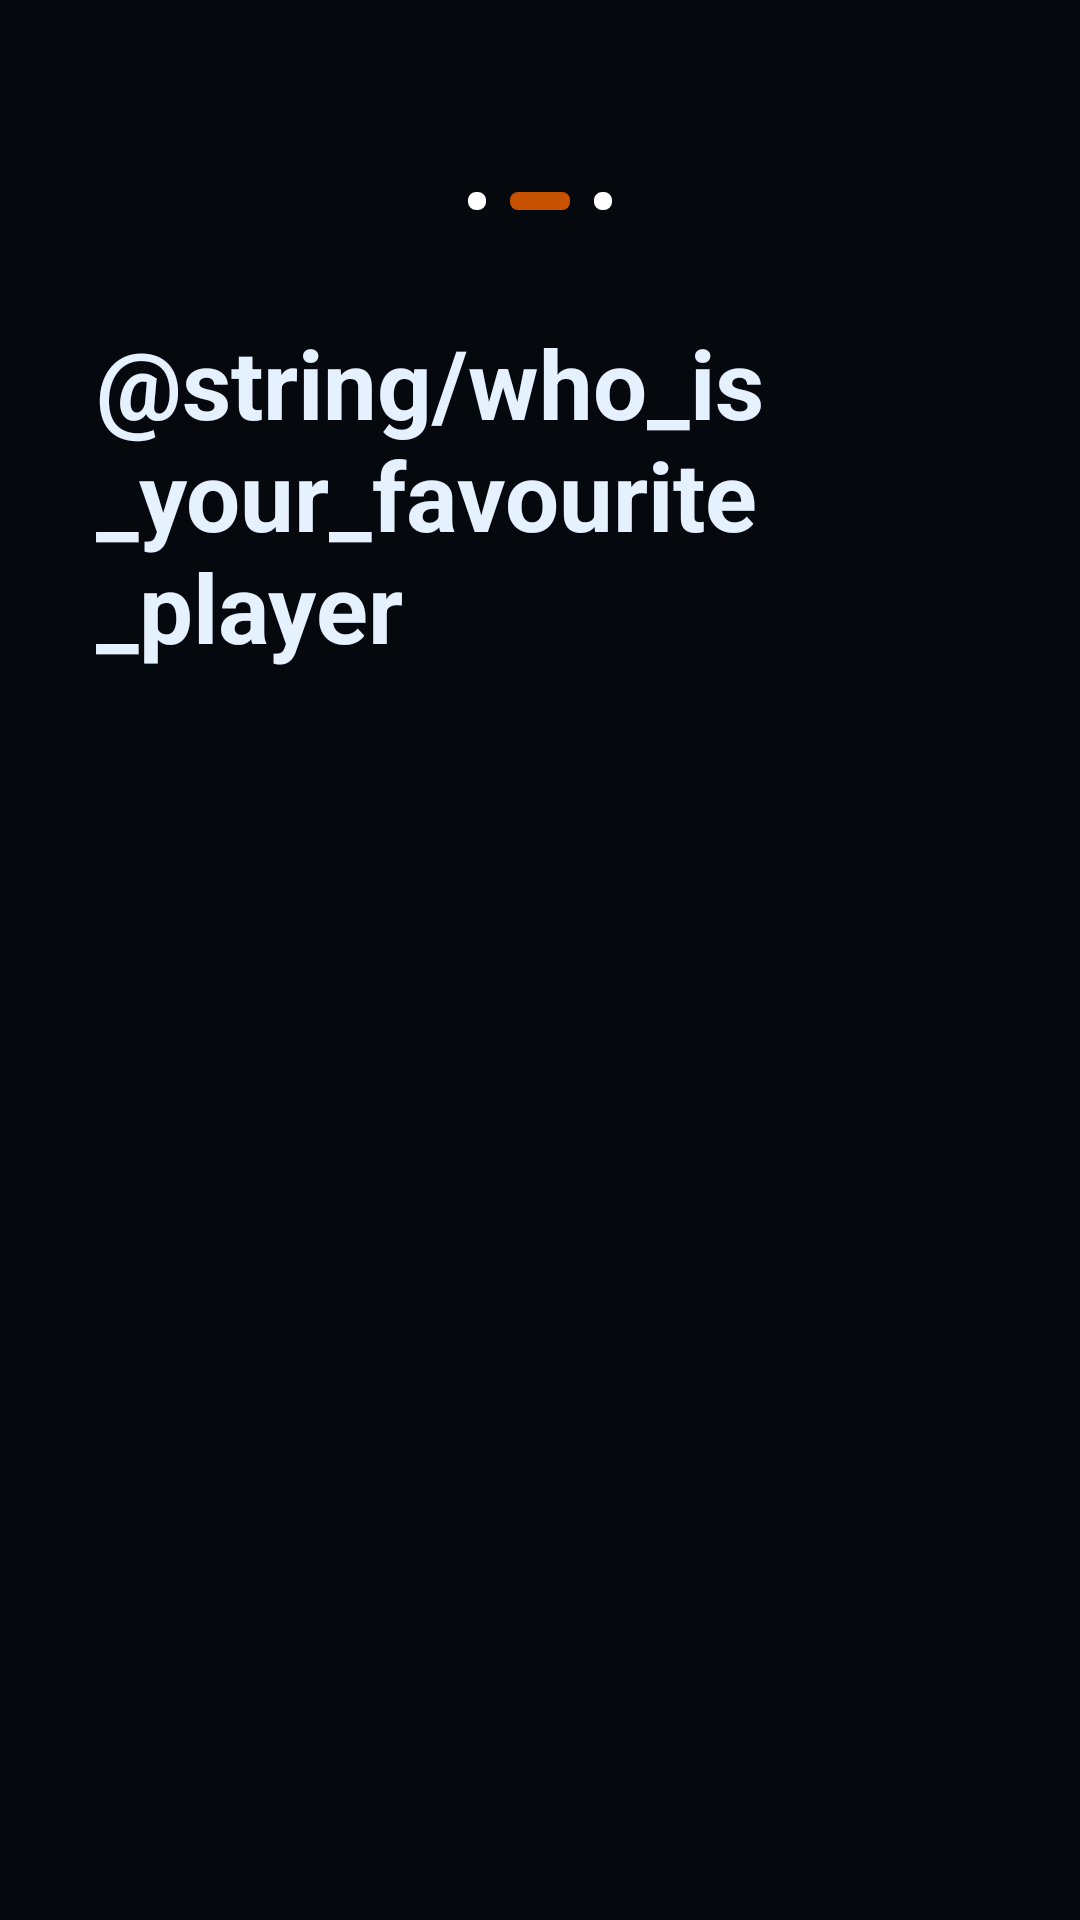

Produce the Android XML layout that renders to this screen, including the resource entries it uses.
<!-- AndroidManifest.xml: application theme Theme.Madridata -->
<!-- res/layout/fragment_fav_player.xml -->
<?xml version="1.0" encoding="utf-8"?>
<androidx.constraintlayout.widget.ConstraintLayout
    xmlns:android="http://schemas.android.com/apk/res/android"
    xmlns:tools="http://schemas.android.com/tools"
    xmlns:app="http://schemas.android.com/apk/res-auto"
    android:layout_width="match_parent"
    android:layout_height="match_parent"
    tools:context=".presentation.onboarding.FavPlayerFragment"
    android:paddingHorizontal="32dp"
    android:paddingTop="64dp"
    android:background="@color/bg_dark_obsidian">

    <include
        android:id="@+id/includeObd2"
        layout="@layout/item_obd_2"
        android:layout_height="wrap_content"
        android:layout_width="wrap_content"
        app:layout_constraintStart_toStartOf="parent"
        app:layout_constraintEnd_toEndOf="parent"
        app:layout_constraintTop_toTopOf="parent"/>

    <TextView
        android:id="@+id/tvFavQuestion"
        android:layout_width="wrap_content"
        android:layout_height="wrap_content"
        app:layout_constraintStart_toStartOf="parent"
        app:layout_constraintTop_toBottomOf="@id/includeObd2"
        android:layout_marginTop="36dp"
        android:text="@string/who_is_your_favourite_player"
        android:textColor="@color/ice_blue_pure"
        android:textStyle="bold"
        android:textSize="32sp"/>

    <androidx.recyclerview.widget.RecyclerView
        android:id="@+id/rvFavPlayer"
        android:layout_width="0dp"
        android:layout_height="wrap_content"
        app:layout_constraintStart_toStartOf="parent"
        app:layout_constraintEnd_toEndOf="parent"
        app:layout_constraintTop_toBottomOf="@id/tvFavQuestion"
        android:layout_marginTop="24dp"
        tools:listitem="@layout/item_fav_player"
        tools:itemCount="15"
        tools:layoutManager="androidx.recyclerview.widget.GridLayoutManager"
        app:spanCount="2"/>
</androidx.constraintlayout.widget.ConstraintLayout>
<!-- res/layout/item_obd_2.xml (included above) -->
<?xml version="1.0" encoding="utf-8"?>
<androidx.constraintlayout.widget.ConstraintLayout
    xmlns:android="http://schemas.android.com/apk/res/android"
    xmlns:app="http://schemas.android.com/apk/res-auto"
    android:layout_width="wrap_content"
    android:layout_height="wrap_content"
    android:background="@android:color/transparent">

    <androidx.constraintlayout.helper.widget.Flow
        android:layout_width="wrap_content"
        android:layout_height="wrap_content"
        app:layout_constraintStart_toStartOf="parent"
        app:layout_constraintEnd_toEndOf="parent"
        app:layout_constraintTop_toTopOf="parent"
        app:layout_constraintBottom_toBottomOf="parent"
        app:constraint_referenced_ids="iv2, iv1, iv3"
        app:flow_horizontalStyle="packed"
        app:flow_horizontalGap="8dp"
        app:flow_verticalGap="0dp"
        app:flow_wrapMode="none"/>

    <ImageView
        android:id="@+id/iv1"
        android:layout_width="20dp"
        android:layout_height="6dp"
        android:background="@drawable/dot_indicator_active"
        android:scaleType="fitXY"/>

    <ImageView
        android:id="@+id/iv2"
        android:layout_width="6dp"
        android:layout_height="6dp"
        android:background="@drawable/dot_indicator_inactive"
        android:scaleType="fitXY"/>

    <ImageView
        android:id="@+id/iv3"
        android:layout_width="6dp"
        android:layout_height="6dp"
        android:background="@drawable/dot_indicator_inactive"
        android:scaleType="fitXY"/>
</androidx.constraintlayout.widget.ConstraintLayout>
<!-- res/layout/item_fav_player.xml (included above) -->
<?xml version="1.0" encoding="utf-8"?>
<androidx.constraintlayout.widget.ConstraintLayout 
    xmlns:android="http://schemas.android.com/apk/res/android"
    xmlns:app="http://schemas.android.com/apk/res-auto"
    xmlns:tools="http://schemas.android.com/tools"
    android:layout_width="match_parent"
    android:layout_height="wrap_content"
    android:background="@android:color/transparent">

    <com.google.android.material.card.MaterialCardView
        android:layout_width="0dp"
        android:layout_height="wrap_content"
        app:cardCornerRadius="12dp"
        app:layout_constraintStart_toStartOf="parent"
        app:layout_constraintEnd_toEndOf="parent"
        app:layout_constraintTop_toTopOf="parent"
        app:cardBackgroundColor="@color/surface_dark_gunmetal">

        <androidx.constraintlayout.widget.ConstraintLayout
            android:layout_width="match_parent"
            android:layout_height="wrap_content"
            android:clipToPadding="false"
            android:padding="12dp">

            <com.google.android.material.imageview.ShapeableImageView
                android:id="@+id/ivPlayerImage"
                android:layout_width="0dp"
                android:layout_height="0dp"
                android:scaleType="centerCrop"
                android:src="@drawable/vini"
                app:layout_constraintDimensionRatio="H,3:4"
                app:layout_constraintEnd_toEndOf="parent"
                app:layout_constraintStart_toStartOf="parent"
                app:layout_constraintTop_toTopOf="parent"
                app:shapeAppearanceOverlay="@style/ShapeAppearance.CornerSize12" />

            <TextView
                android:id="@+id/tvPlayerPosition"
                android:layout_width="wrap_content"
                android:layout_height="wrap_content"
                android:layout_marginTop="8dp"
                android:text="Forward"
                android:textColor="@color/royal_copper"
                android:textSize="14sp"
                android:textStyle="normal"
                app:layout_constraintStart_toStartOf="parent"
                app:layout_constraintTop_toBottomOf="@id/ivPlayerImage" />

            <TextView
                android:id="@+id/tvPlayerName"
                android:layout_width="wrap_content"
                android:layout_height="wrap_content"
                android:ellipsize="end"
                android:maxWidth="100dp"
                android:maxLines="1"
                android:text="Vinicius Jr"
                android:textColor="?attr/colorOnSurface"
                android:textSize="16sp"
                android:textStyle="bold"
                app:layout_constraintStart_toStartOf="parent"
                app:layout_constraintTop_toBottomOf="@id/tvPlayerPosition"
                tools:textColor="@color/ice_blue_pure" />

            <TextView
                android:id="@+id/tvPlayerNumber"
                android:layout_width="wrap_content"
                android:layout_height="wrap_content"
                android:text="7"
                android:textColor="?attr/colorOnSurface"
                android:textSize="40sp"
                android:textStyle="bold"
                app:layout_constraintBottom_toBottomOf="@id/tvPlayerName"
                app:layout_constraintEnd_toEndOf="parent"
                app:layout_constraintTop_toTopOf="@id/tvPlayerPosition"
                tools:textColor="@color/ice_blue_pure" />
        </androidx.constraintlayout.widget.ConstraintLayout>
    </com.google.android.material.card.MaterialCardView>

</androidx.constraintlayout.widget.ConstraintLayout>
<!-- resources referenced by this layout -->
<resources>
  <color name="bg_dark_obsidian">#05080C</color>
  <color name="ice_blue_pure">#E6F1FF</color>
  <color name="royal_copper">#FF9E66</color>
  <color name="surface_dark_gunmetal">#0F1621</color>
  <!-- drawable dot_indicator_active (drawable) -->
  <?xml version="1.0" encoding="utf-8"?>
  <shape xmlns:android="http://schemas.android.com/apk/res/android">
      <corners android:radius="2.5dp"/>
      <solid android:color="@color/royal_orange"/>
  </shape>
  <!-- drawable dot_indicator_inactive (drawable) -->
  <?xml version="1.0" encoding="utf-8"?>
  <shape xmlns:android="http://schemas.android.com/apk/res/android">
      <corners android:radius="2.5dp"/>
      <solid android:color="@color/on_royal_orange"/>
  </shape>
  <!-- drawable vini: jpg bitmap (drawable, 359491 bytes) -->
  <style name="ShapeAppearance.CornerSize12" parent="">
          <item name="cornerFamily">rounded</item>
          <item name="cornerSize">12dp</item>
      </style>
  <style name="Theme.Madridata" parent="Theme.MaterialComponents.DayNight.NoActionBar">
          <item name="colorPrimary">@color/ink_blue_pure</item>
          <item name="colorOnPrimary">@color/white_fixed</item>
          <item name="colorSecondary">@color/slate_blue_regular</item>
          <item name="colorSecondaryVariant">@color/slate_blue_regular</item>
          <item name="colorOnSecondary">@color/white_fixed</item>
          <item name="android:windowBackground">@color/bg_light_tinted</item>
          <item name="colorSurface">@color/surface_light_pure</item>
          <item name="colorOnBackground">@color/ink_blue_pure</item>
          <item name="colorOnSurface">@color/ink_blue_pure</item>
          <item name="android:textColorSecondary">@color/slate_blue_regular</item>
          <item name="colorOutline">@color/slate_blue_regular</item>
          <item name="colorError">@color/error_crimson</item>
          <item name="colorOnError">@color/on_error_light</item>
          <item name="android:statusBarColor">@color/bg_light_tinted</item>
          <item name="android:windowLightStatusBar">true</item>
      </style>
  <color name="royal_orange">#C75200</color>
  <color name="on_royal_orange">#FFFFFF</color>
  <color name="ink_blue_pure">#001523</color>
  <color name="white_fixed">#FFFFFF</color>
  <color name="slate_blue_regular">#778DA9</color>
  <color name="bg_light_tinted">#F2F6FC</color>
  <color name="surface_light_pure">#FFFFFF</color>
  <color name="error_crimson">#BA1A1A</color>
  <color name="on_error_light">#FFFFFF</color>
</resources>
